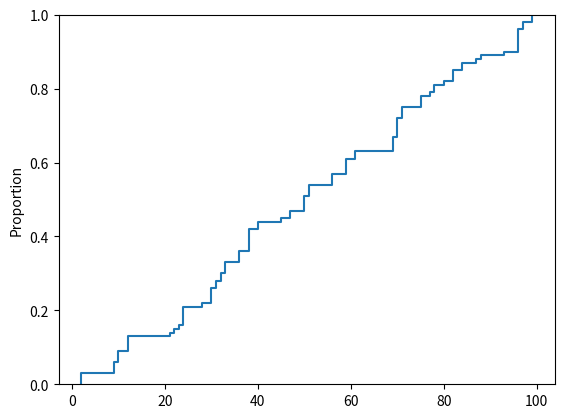

Generate this figure with matplotlib:
import math
import random
import numpy as np
import scipy.stats as ss
import matplotlib.pyplot as plt
import seaborn as sns


def dist_uni(a, b):
    r = random.random()
    x = a + (b - a) * r
    return x

def dist_exp(media):
    r = random.random()
    x = - media * np.log(r)
    return x

def dist_gamma(media, var):
    k = int((media**2)/var)
    a = media/var
    r = np.random.random(k)
    if media % 2 == 0:
        ri = np.prod(r)
        x = (-1/a) * np.log(ri)
    elif k==1:
        x = dist_exp(media)
    else:
        ki = sum(r)
        z = (ki - k/2) / np.sqrt(k/12)
        ri = np.prod(r)
        x = (-1 / a) * np.log(ri) + z**2
    return x

def dist_norm(mu, sigma, k):
    r = np.random.random(k)
    ki = sum(r)
    x = (sigma * (np.sqrt(12/k)) * (ki- k/2)) + mu
    return x

def dist_binom(mu, sigma):
    p = (mu - sigma)/mu
    n = int((mu ** 2)/(mu - sigma))
    r = np.random.random(n)
    x = 0
    for i in range(0, n):
        if r[i] <= p:
            x += 1
    return x

def dis_binom2(n, p):
    r = np.random.random(n)
    x = 0
    for i in range(0, n):
        if r[i] <= p:
            x += 1
    return x

def dist_hiperg(Ne, n, p):
    x = 0
    r = np.random.random(n)
    for i in range(1, n):
        if r[i-1] <= p:
            s = 1
            x += 1
        else:
            s = 0
        p = ((Ne * p) - s) / (Ne - 1)
        Ne -= 1
    return x

def dist_poisson(l):
    x = 0
    b = np.exp(-l)
    ri = random.random()
    while ri > b:
        x += 1
        ri *= random.random()
    return x

def estandarizar(a):
    tot = sum(a)
    a = a/tot
    return a

def dist_emp_discr(b, p, n):
    u = random.random()
    for j in range(1, n):
        p1 = sum(p[:j])
        p2 = sum(p[:j+1])
        if u < p1:
            x = b[0]
        if p1 < u <= p2:
            x = b[j]
            break
    return x

def prueba_uni():
    uni_py = np.random.uniform(0,50,10000)
    uni_sus = []
    for i in range(10000):
        uni_sus.append(dist_uni(0,50))
    ax = sns.histplot(data=uni_py,
                      binwidth=0.5,
                      color='blue',
                      alpha=0.5,
                      label='Generador Python')
    ab = sns.histplot(data=uni_sus,
                      binwidth=0.5,
                      color='red',
                      alpha=0.5,
                      label='Generado por nuestro código')
    ax.set(xlabel='Distribución Uniforme', ylabel='Frecuencia')
    plt.legend()
    plt.show()

def prueba_exp():
    exp_py = np.random.exponential(1/10,10000)
    exp_sus = []
    for i in range(0,10000):
        exp_sus.append(dist_exp(1/10))
    ax = sns.histplot(data= exp_py,
                      binwidth=0.005,
                      color='blue',
                      alpha=0.5,
                      label='Generador Python')
    ab = sns.histplot(data= exp_sus,
                      binwidth=0.005,
                      color='red',
                      alpha=0.5,
                      label= 'Generado por nuestro código')
    ax.set(xlabel='Distribución Exponencial', ylabel='Frecuencia')
    plt.legend()
    plt.show()

def prueba_normal():
    norm_py = ss.norm.rvs(loc=10, scale=3, size=10000 )
    norm_sus = []
    for i in range(10000):
        norm_sus.append(dist_norm(10,3,12))
    ax = sns.histplot(data=norm_py,
                      binwidth=0.1,
                      color='blue',
                      alpha=0.5,
                      label='Generador Python')
    ab = sns.histplot(data=norm_sus,
                      binwidth=0.1,
                      color='red',
                      alpha=0.5,
                      label='Generado por nuestro código')
    ax.set(xlabel='Distribución Normal', ylabel='Frecuencia')
    plt.legend()
    plt.show()

def prueba_bin():
    bin_py = np.random.binomial(50,0.10,10000)
    bin_sus = []
    for i in range(10000):
        bin_sus.append(dis_binom2(50, 0.1))
    x = range(0,len(np.bincount(bin_py)))
    plt.bar(x,np.bincount(bin_py),
             alpha=0.5,
             color='blue',
             label='Generador Python'
    )
    x = range(0, len(np.bincount(bin_sus)))
    plt.bar(x, np.bincount(bin_sus),
             alpha=0.5,
             color='red',
             label='Generado por nuestro código'
             )
    plt.xlabel('Distribución Binomial')
    plt.ylabel('Frecuencia')
    plt.legend()
    plt.show()

def prueba_poisson():
    poisson_py = ss.poisson.rvs(mu=5, size=10000)
    poisson_sus = []
    for i in range(10000):
        poisson_sus.append(dist_poisson(5))
    x = range(0, len(np.bincount(poisson_py)))
    plt.bar(x, np.bincount(poisson_py),
            alpha=0.5,
            color='blue',
            label='Generador Python'
            )
    x = range(0, len(np.bincount(poisson_sus)))
    plt.bar(x, np.bincount(poisson_sus),
            alpha=0.5,
            color='red',
            label='Generado por nuestro código'
            )
    plt.xlabel('Distribución de Poisson')
    plt.ylabel('Frecuencia')
    plt.legend()
    plt.show()

def prueba_emp_disc():
    p = np.random.randint(1, 100, 50)
    p = estandarizar(p)
    b = sorted(random.sample(range(1, 50 * 2), 50))
    emp_disc_sus = []
    for i in range(100):
        emp_disc_sus.append(dist_emp_discr(b, p, 50))
    sns.ecdfplot(emp_disc_sus)
    plt.show()



"""prueba_uni()
prueba_exp()
prueba_normal()
prueba_bin()
prueba_poisson()"""
prueba_emp_disc()